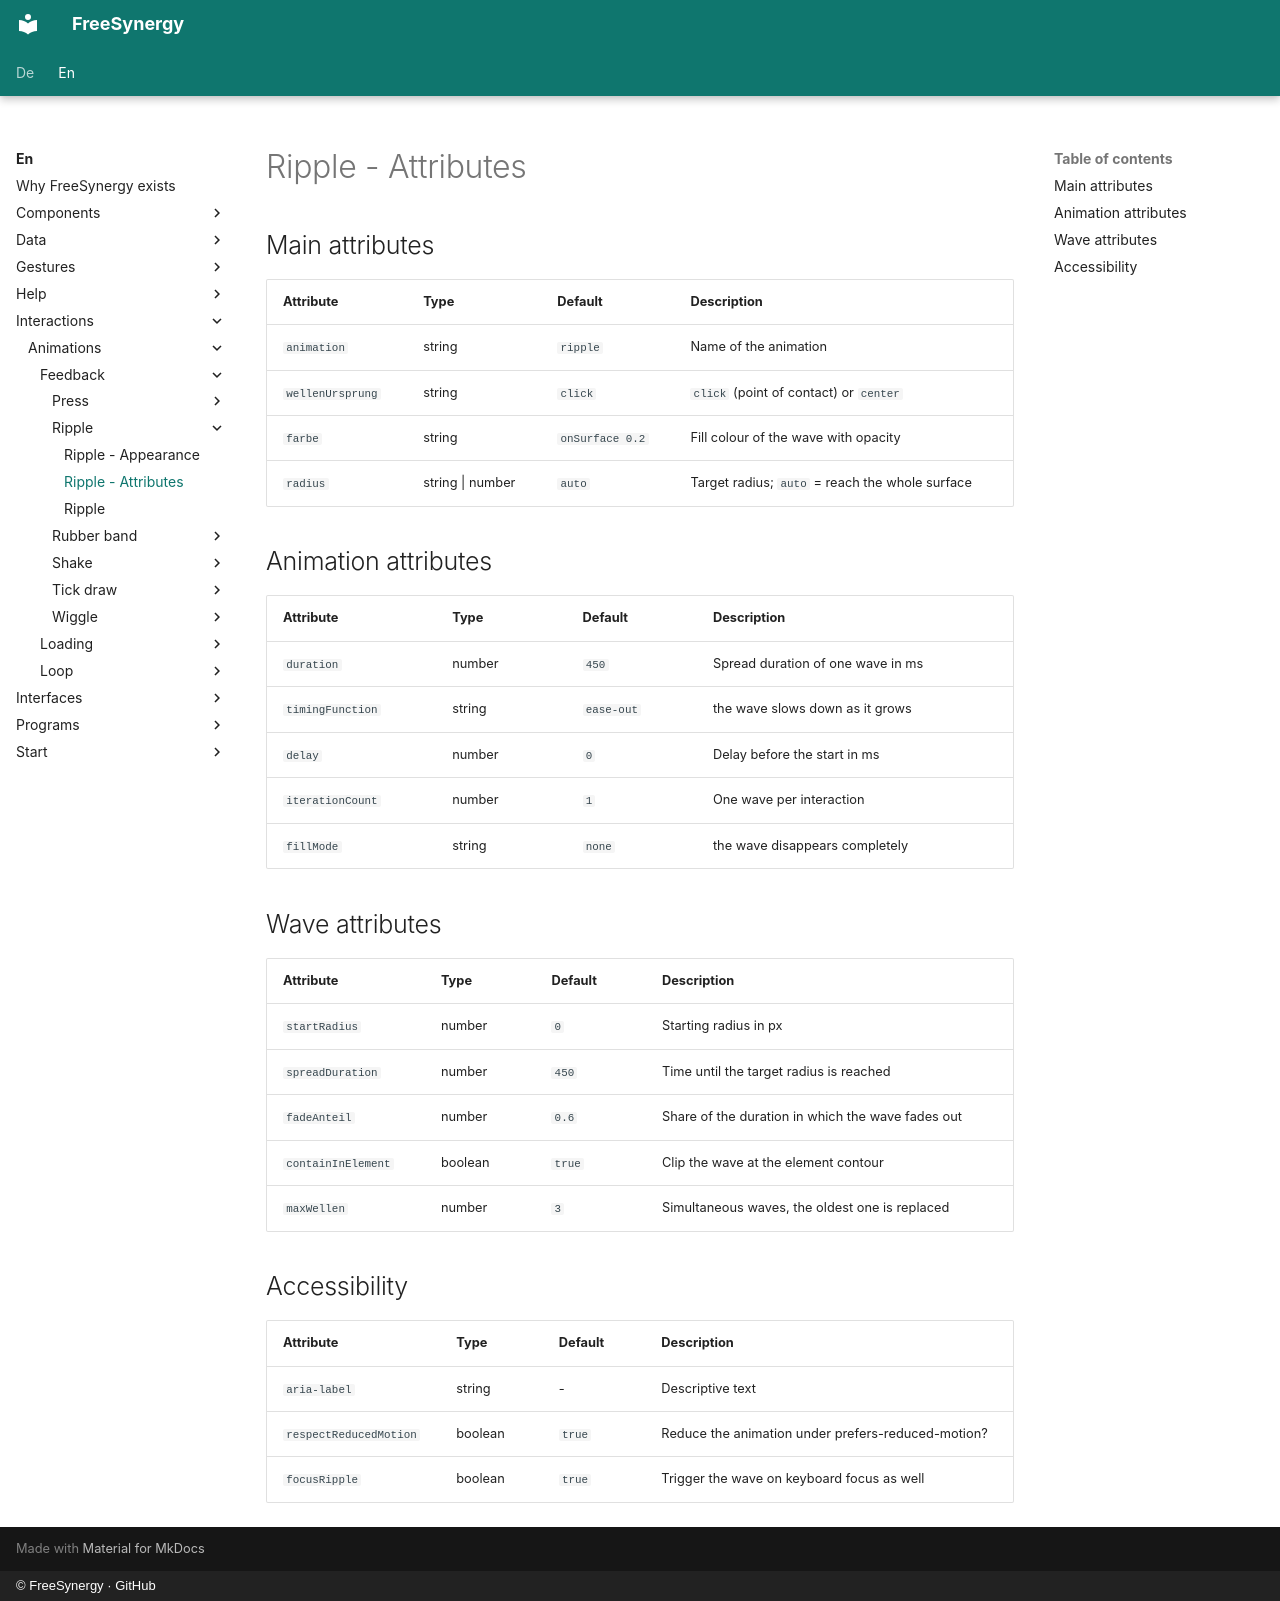

repository: FreeSynergy/fs-documentation · page: en/interactions/animations/feedback/ripple/attributes/index.html · generator: mkdocs · copyright: © FreeSynergy · GitHub

# Ripple - Attributes

## Main attributes

| Attribute | Type | Default | Description |
|-----------|------|---------|-------------|
| `animation` | string | `ripple` | Name of the animation |
| `wellenUrsprung` | string | `click` | `click` (point of contact) or `center` |
| `farbe` | string | `onSurface 0.2` | Fill colour of the wave with opacity |
| `radius` | string \| number | `auto` | Target radius; `auto` = reach the whole surface |

## Animation attributes

| Attribute | Type | Default | Description |
|-----------|------|---------|-------------|
| `duration` | number | `450` | Spread duration of one wave in ms |
| `timingFunction` | string | `ease-out` | the wave slows down as it grows |
| `delay` | number | `0` | Delay before the start in ms |
| `iterationCount` | number | `1` | One wave per interaction |
| `fillMode` | string | `none` | the wave disappears completely |

## Wave attributes

| Attribute | Type | Default | Description |
|-----------|------|---------|-------------|
| `startRadius` | number | `0` | Starting radius in px |
| `spreadDuration` | number | `450` | Time until the target radius is reached |
| `fadeAnteil` | number | `0.6` | Share of the duration in which the wave fades out |
| `containInElement` | boolean | `true` | Clip the wave at the element contour |
| `maxWellen` | number | `3` | Simultaneous waves, the oldest one is replaced |

## Accessibility

| Attribute | Type | Default | Description |
|-----------|------|---------|-------------|
| `aria-label` | string | - | Descriptive text |
| `respectReducedMotion` | boolean | `true` | Reduce the animation under prefers-reduced-motion? |
| `focusRipple` | boolean | `true` | Trigger the wave on keyboard focus as well |
